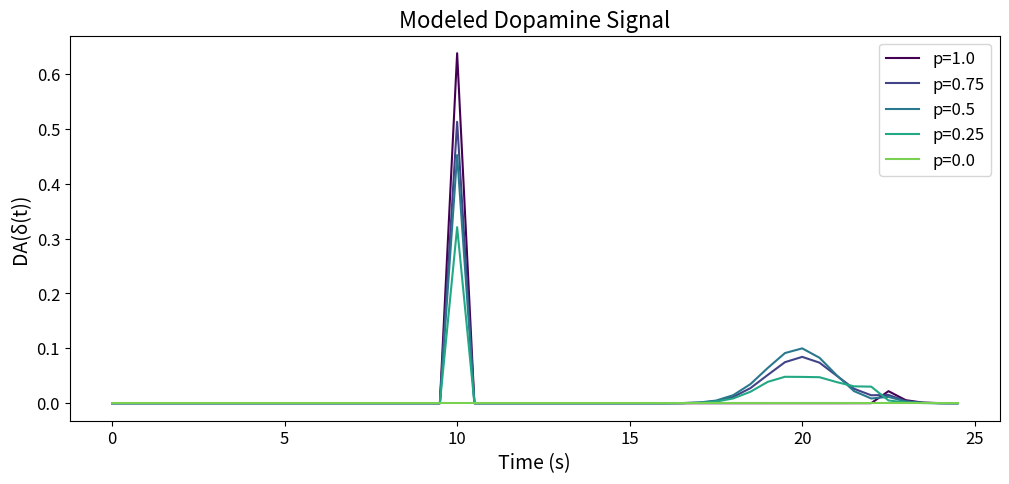

Write Python code to recreate this figure. (Note: this script raises an exception after producing the figure.)
import numpy as np
import matplotlib.pyplot as plt
from copy import deepcopy

plt.rcParams.update({
    'font.size': 14,
    'axes.labelsize': 14,
    'axes.titlesize': 16,
    'xtick.labelsize': 12,
    'ytick.labelsize': 12,
    'legend.fontsize': 12
})

# TD LEARNING FUNCTIONS #
def stimulus_function(t):
    return 1.0 if np.isclose(t, 10.0) else 0.0

def reward_function(t, reward_present=True):
    """Reward function with option to omit reward"""
    if not reward_present:
        return 0.0
    mean = 20.0
    std = 1.0
    return 0.5 * np.exp(-((t - mean) ** 2) / (2 * (std ** 2)))

def get_state(history, feature_detector="tapped_delay_line"):
    if feature_detector == "tapped_delay_line":
        # Each feature is just the stimulus value at that time delay
        return np.array(history)
    
    elif feature_detector == "box_car":
        # Each feature is the sum of stimulus values up to that time delay
        box_car_state = np.zeros(len(history))
        for i in range(len(history)):
            # Sum all stimulus values from current time to tau steps in the past
            box_car_state[i] = sum(history[-(i+1):])
        return box_car_state

def get_value(state, weights):
    return np.sum(state * weights)

def get_td_error(state, next_state, reward, weights, gamma):
    current_value = get_value(state, weights)
    next_value = get_value(next_state, weights)
    td_error = reward + gamma * next_value - current_value
    return td_error

def td_learning(p=0.5, n_trials=1000, feature_detector="box_car", t_max=25.0, dt=0.5, memory_span=12.0, epsilon=0.01, gamma=1.0):
    """Run TD learning with partial reinforcement probability p"""
    
    # Initialize parameters
    t_steps = int(t_max / dt)
    memory_steps = int(memory_span / dt)
    time_points = np.arange(0, t_max, dt)
    
    # Initialize weights
    weights = np.zeros(memory_steps)
    
    # Storage for analysis
    values_history = np.zeros((n_trials, t_steps))
    td_errors_history = np.zeros((n_trials, t_steps))
    value_differences = np.zeros((n_trials, t_steps))
    
    reward_present = np.zeros(n_trials, dtype=bool)
    
    for trial in range(n_trials):
        # Determine if reward will be present this trial
        reward_present[trial] = np.random.random() < p
        
        # Initialize state history
        stimulus_history = [0.0] * memory_steps
        current_state = get_state(stimulus_history, feature_detector)
        
        # Storage for current trial
        trial_values = np.zeros(t_steps)
        trial_td_errors = np.zeros(t_steps)
        
        for t_idx, t in enumerate(time_points):
            # Get stimulus and reward
            stimulus = stimulus_function(t)
            reward = reward_function(t, reward_present[trial])
            
            # Update state history and get next state
            stimulus_history = stimulus_history[1:] + [stimulus]
            next_state = get_state(stimulus_history, feature_detector)
            
            # Calculate TD error and update weights
            td_error = get_td_error(current_state, next_state, reward, weights, gamma)
            weights += epsilon * td_error * current_state
            
            current_state = next_state
            
            # Store values
            value = get_value(current_state, weights)
            trial_values[t_idx] = value
            trial_td_errors[t_idx] = td_error
            
        values_history[trial] = trial_values
        td_errors_history[trial] = trial_td_errors
        value_differences[trial, 1:] = gamma * trial_values[1:] - trial_values[:-1]
    
    return time_points, values_history, value_differences, td_errors_history, reward_present

# DOPAMINE FUNCTIONS #
def model_dopamine(x, alpha=6.0, beta=6.0, x_star=0.27):
    """Model dopamine response with limited dynamic range"""
    if x < 0:
        return x/alpha
    elif x < x_star:
        return x
    else:
        return x_star + (x - x_star)/beta

# EXERCISE 3 AND 4 #
def plot_tdl_vars(time_points, values_history, value_differences, td_errors_history, feature_detector):

    fig, axes = plt.subplots(4, 1, figsize=(12, 15), sharex=True)
    trial_indices = np.arange(0, values_history.shape[0], 10)
    colors = plt.cm.viridis(np.linspace(1, 0, len(trial_indices))*0.8)
    
    # Plot stimulus and reward
    axes[0].plot(time_points, [stimulus_function(t) for t in time_points], color=plt.cm.viridis(0.0), label='Stimulus', linewidth=2)
    axes[0].plot(time_points, [reward_function(t) for t in time_points], color=plt.cm.viridis(0.8), label='Reward', linewidth=2)
    axes[0].set_ylabel('Magnitude')
    axes[0].set_title('Stimulus and Reward')
    axes[0].legend(loc='upper right')
    
    legend_indices = [0, len(trial_indices)//2, len(trial_indices)-1]
    legend_elements = []
    
    # Plot values with legend
    for i, (idx, color) in enumerate(zip(trial_indices, colors)):
        line = axes[1].plot(time_points, values_history[idx], color=color, alpha=0.7, linewidth=1.5, label=f'Trial {idx+1}')
        
        if i in legend_indices:
            legend_elements.append(line[0])
    
    axes[1].set_ylabel('V')
    axes[1].set_title('Value Estimate Over Learning')
    axes[1].legend(handles=legend_elements, labels=[f'Trial {trial_indices[i]+1}' for i in legend_indices], loc='upper right')
    
    # Plot value differences
    for idx, color in zip(trial_indices, colors):
        axes[2].plot(time_points, value_differences[idx], color=color, alpha=0.7, linewidth=1.5)
    axes[2].set_ylabel('ΔV')
    axes[2].set_title('Temporal Difference of Value Estimate')
    
    # Plot TD errors
    for idx, color in zip(trial_indices, colors):
        axes[3].plot(time_points, td_errors_history[idx], color=color, alpha=0.7, linewidth=1.5)
    axes[3].set_xlabel('Time (s)')
    axes[3].set_ylabel('δ(t)')
    axes[3].set_title('TD Error Over Learning')
    
    plt.tight_layout()
    plt.savefig(f'results/td_learning_{feature_detector}.png')
    plt.show()

def exercise_3():
    # Run tapped delay line simulation
    print("\nRunning Tapped Delay Line simulation...")
    time_points, values_history, value_differences, td_errors_history, _ = td_learning(
        p=1.0,
        n_trials=201,
        feature_detector="tapped_delay_line",
        epsilon=0.2, 
        gamma=1.0, 
        memory_span=12.0
    )
    plot_tdl_vars(time_points, values_history, value_differences, td_errors_history, "tapped_delay_line")

def exercise_4():    
    # Run boxcar simulation
    print("\nRunning Boxcar simulation...")
    time_points, values_history, value_differences, td_errors_history, _ = td_learning(
        p=1.0,
        n_trials=121,
        feature_detector="box_car",
        epsilon=0.01, 
        gamma=1.0, 
        memory_span=12.0
    )
    plot_tdl_vars(time_points, values_history, value_differences, td_errors_history, "box_car")

# EXERCISE 5 #
def plot_tdl_vars_mean(time_points, mean_100trials, p):
    """Plot results from partial reinforcement analysis"""
    
    fig, axes = plt.subplots(3, 1, figsize=(12, 12), sharex=True)
    
    # Plot value estimates
    axes[0].plot(time_points, mean_100trials['values'][2], color=plt.cm.viridis(0.8), label='Unrewarded')
    axes[0].plot(time_points, mean_100trials['values'][1], color=plt.cm.viridis(0.5), label='Rewarded')
    axes[0].plot(time_points, mean_100trials['values'][0], color=plt.cm.viridis(0.0), label='All trials')
    axes[0].set_ylabel('Value Estimate')
    axes[0].set_title(f'Value Estimate')
    axes[0].legend()
    
    # Plot value differences
    axes[1].plot(time_points, mean_100trials['value_differences'][2], color=plt.cm.viridis(0.8), label='Unrewarded')
    axes[1].plot(time_points, mean_100trials['value_differences'][1], color=plt.cm.viridis(0.5), label='Rewarded')
    axes[1].plot(time_points, mean_100trials['value_differences'][0], color=plt.cm.viridis(0.0), label='All trials')
    axes[1].set_ylabel('Value Differences')
    axes[1].set_title('Value Differences')
    axes[1].legend()
    
    # Plot TD errors
    axes[2].plot(time_points, mean_100trials['td_errors'][2], color=plt.cm.viridis(0.8), label='Unrewarded')
    axes[2].plot(time_points, mean_100trials['td_errors'][1], color=plt.cm.viridis(0.5), label='Rewarded')
    axes[2].plot(time_points, mean_100trials['td_errors'][0], color=plt.cm.viridis(0.0), label='All trials')
    axes[2].set_ylabel('TD Error')
    axes[2].set_title('TD Error')
    axes[2].legend()
    
    # Plot dopamine signal
    #axes[3].plot(time_points, mean_100trials['dopamine'], color='black')
    #axes[3].set_xlabel('Time (s)')
    #axes[3].set_ylabel('DA(δ(t))')
    #axes[3].set_title('Modeled Dopamine Signal')
    
    plt.tight_layout()
    plt.savefig(f'results/partial_reinforcement_p{p}.png')
    plt.show()
    
    return fig

def plot_dopamine_activity(time_points, dopamine_activities, p_values):
    plt.figure(figsize=(12, 5))
    
    for i, p in enumerate(p_values):
        plt.plot(time_points, dopamine_activities[i], color=plt.cm.viridis((1-p)*0.8), label=f'p={p}')
        
    #plt.plot(time_points, dopamine_activities[0], color=plt.cm.viridis(0.0))
    plt.legend()
    plt.xlabel('Time (s)')
    plt.ylabel('DA(δ(t))')
    plt.title('Modeled Dopamine Signal')
    
    plt.savefig(f'results/dopamine_activity_p{p_values}.png')
    plt.show()
    
    return plt.gcf()

def compute_mean_100trials(time_points, values_history, value_differences, td_errors_history, reward_present):
    """Analyze results from last 100 trials"""
    
    # Get last 100 trials
    last_100_values = values_history[-100:, :]
    last_100_value_differences = value_differences[-100:, :]
    last_100_td_errors = td_errors_history[-100:, :]
    last_100_reward = reward_present[-100:]
    
    # Separate rewarded and unrewarded trials
    rewarded_values = last_100_values[last_100_reward]
    unrewarded_values = last_100_values[~last_100_reward]
    rewarded_value_differences = last_100_value_differences[last_100_reward]
    unrewarded_value_differences = last_100_value_differences[~last_100_reward]
    rewarded_td_errors = last_100_td_errors[last_100_reward]
    unrewarded_td_errors = last_100_td_errors[~last_100_reward]
    
    # Calculate means
    mean_all_values = np.mean(last_100_values, axis=0)
    mean_rewarded_values = np.mean(rewarded_values, axis=0)
    mean_unrewarded_values = np.mean(unrewarded_values, axis=0)
    
    mean_all_value_differences = np.mean(last_100_value_differences, axis=0)
    mean_rewarded_value_differences = np.mean(rewarded_value_differences, axis=0)
    mean_unrewarded_value_differences = np.mean(unrewarded_value_differences, axis=0)
    
    mean_all_td_errors = np.mean(last_100_td_errors, axis=0)
    mean_rewarded_td_errors = np.mean(rewarded_td_errors, axis=0)
    mean_unrewarded_td_errors = np.mean(unrewarded_td_errors, axis=0)
    
    # Convert TD errors to dopamine signal
    # dopamine_signal = np.vectorize(model_dopamine)(mean_all_td_errors)
    mean_dopamine_signal = np.mean(np.vectorize(model_dopamine)(last_100_td_errors), axis=0)
    
    #dopamine_signal = np.zeros_like(last_100_td_errors[0]) 
    
    #for trial_idx in range(len(last_100_td_errors)):
        
    #    for time_idx in range(len(last_100_td_errors[trial_idx])):
    #        dopamine_signal[time_idx] += model_dopamine(last_100_td_errors[trial_idx][time_idx])
    
    #mean_dopamine_signal = dopamine_signal / len(last_100_td_errors)
    
    return {
        'values': (mean_all_values, mean_rewarded_values, mean_unrewarded_values),
        'value_differences': (mean_all_value_differences, mean_rewarded_value_differences, mean_unrewarded_value_differences),
        'td_errors': (mean_all_td_errors, mean_rewarded_td_errors, mean_unrewarded_td_errors),
        'dopamine': mean_dopamine_signal
    }
    
def exercise_5():
    print("\nRunning partial reinforcement simulation (p=0.5)...")
    time_points, values_history, value_differences, td_errors_history, reward_present = td_learning(p=0.5)
    mean_100trials = compute_mean_100trials(time_points, values_history, value_differences, td_errors_history, reward_present)
    
    plot_tdl_vars_mean(time_points, mean_100trials, p=0.5)

    plot_dopamine_activity(time_points, [mean_100trials['dopamine']], p_values=[0.5])
   
def exercise_6_7():
    # Exercise 7-8: Analyze multiple reward probabilities
    print("\nAnalyzing different reward probabilities...")
    p_values = np.array([1.0, 0.75, 0.5, 0.25, 0.0])
    n_trials=1000
    feature_detector="box_car"
    epsilon=0.01
    t_max=25.0
    dt=0.5
    
    stimulus_peaks = []
    reward_peaks = []
    dopamine_activities = []
    
    for p in p_values:
        
        time_points, values_history, values_differences_history, td_errors_history, reward_present = td_learning(p=p, n_trials=n_trials, feature_detector=feature_detector, epsilon=epsilon, t_max=t_max, dt=dt)
        analysis = compute_mean_100trials(time_points, values_history, values_differences_history, td_errors_history, reward_present)
        
        # Find peaks around stimulus (10s) and reward (20s) times
        stimulus_idx = int(10.0 / dt)
        reward_idx = int(20.0 / dt)
        window_idx = int(2.5 / dt)
        
        dopamine = analysis['dopamine']
        dopamine_activities.append(deepcopy(dopamine))
        
        max_dopamine_at_stimulus = np.max(dopamine[stimulus_idx-window_idx:stimulus_idx+window_idx])
        max_dopamine_at_reward = np.max(dopamine[reward_idx-window_idx:reward_idx+window_idx])
        
        # Get dopamine levels at these times
        stimulus_peaks.append(max_dopamine_at_stimulus)
        reward_peaks.append(max_dopamine_at_reward)

    # Plot dopamine activity for different reward probabilities
    plot_dopamine_activity(time_points, dopamine_activities, p_values)
    
    # Plot peaks vs probability
    plt.figure(figsize=(8, 6))
    plt.plot(p_values, stimulus_peaks, color=plt.cm.viridis(0.0), label='Stimulus response')
    plt.plot(p_values, reward_peaks, color=plt.cm.viridis(0.8), label='Reward response')
    plt.xlabel('Reward probability (p)')
    plt.ylabel('Peak dopamine response')
    plt.legend()
    plt.title('Dopamine Response vs Reward Probability')
    plt.savefig('results/dopamine_response_vs_probability')
    plt.show()

if __name__ == "__main__":
    exercise_6_7()
